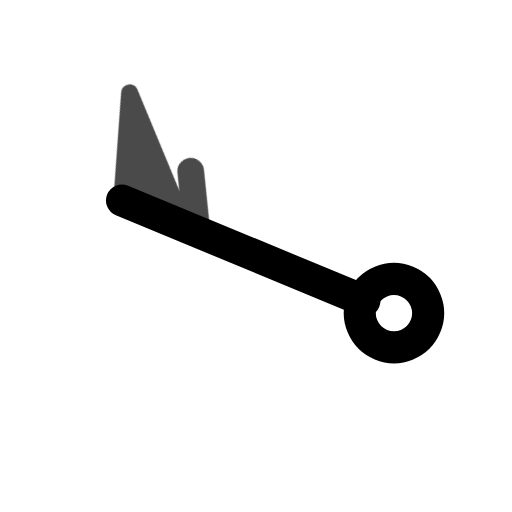
t = 0.00 s
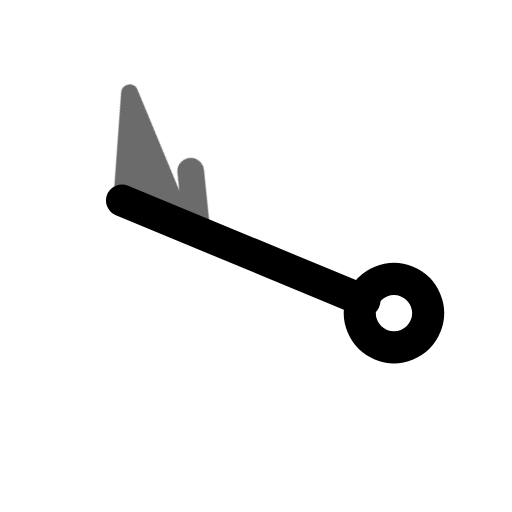
t = 0.45 s
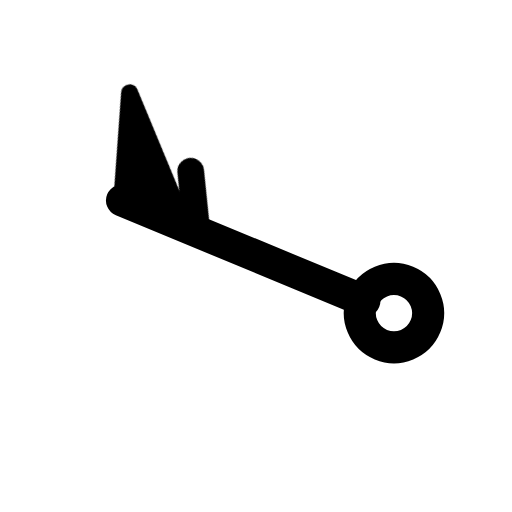
t = 1.00 s
t = 1.36 s: frame unchanged from t = 1.00 s, image omitted
t = 2.16 s: frame unchanged from t = 1.00 s, image omitted
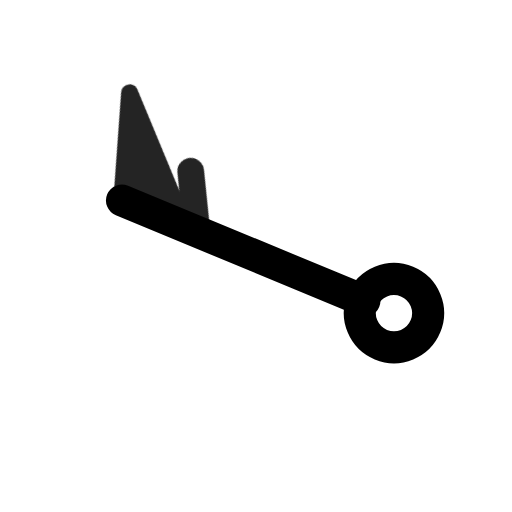
t = 2.55 s

The animated SVG that drew these frames (rendered in a browser with its animation timeline set to each time). Animation: 1 CSS @keyframes rule; one cycle of 2.95 s, repeats indefinitely.

<svg xmlns="http://www.w3.org/2000/svg" width="24" height="24" fill="none" stroke="currentColor" stroke-linecap="round" stroke-linejoin="round" stroke-width="2" viewBox="0 0 24 24">
    <!-- Generated by scripts/icon-expansion/generate.mjs -->
    <style>
        @media (prefers-reduced-motion: no-preference) {
            @keyframes ira-exp-pulse { 0%, 100% { opacity: 1; } 22% { opacity: .45; } 40% { opacity: 1; } }
            [data-ira-motion="wind-barb-wnw-55kt"] { transform-box: fill-box; transform-origin: center; animation: ira-exp-pulse 2.65s ease-in-out -0.3s infinite; }
        }
    </style>
    <g transform="rotate(292.5 12 12)"><g stroke-width="1.5"><path d="M12 5.2V17.5"/><circle cx="12" cy="19" r="1.6"/></g></g>
    <g data-ira-motion="wind-barb-wnw-55kt"><g transform="rotate(292.5 12 12)"><g stroke-width="1.25"><path d="M12 5.2l4.8 -1.6 -4.8 4.8z" fill="currentColor" stroke-width=".8"/><path d="M12 9l2.5 -1.35"/></g></g></g>
</svg>
